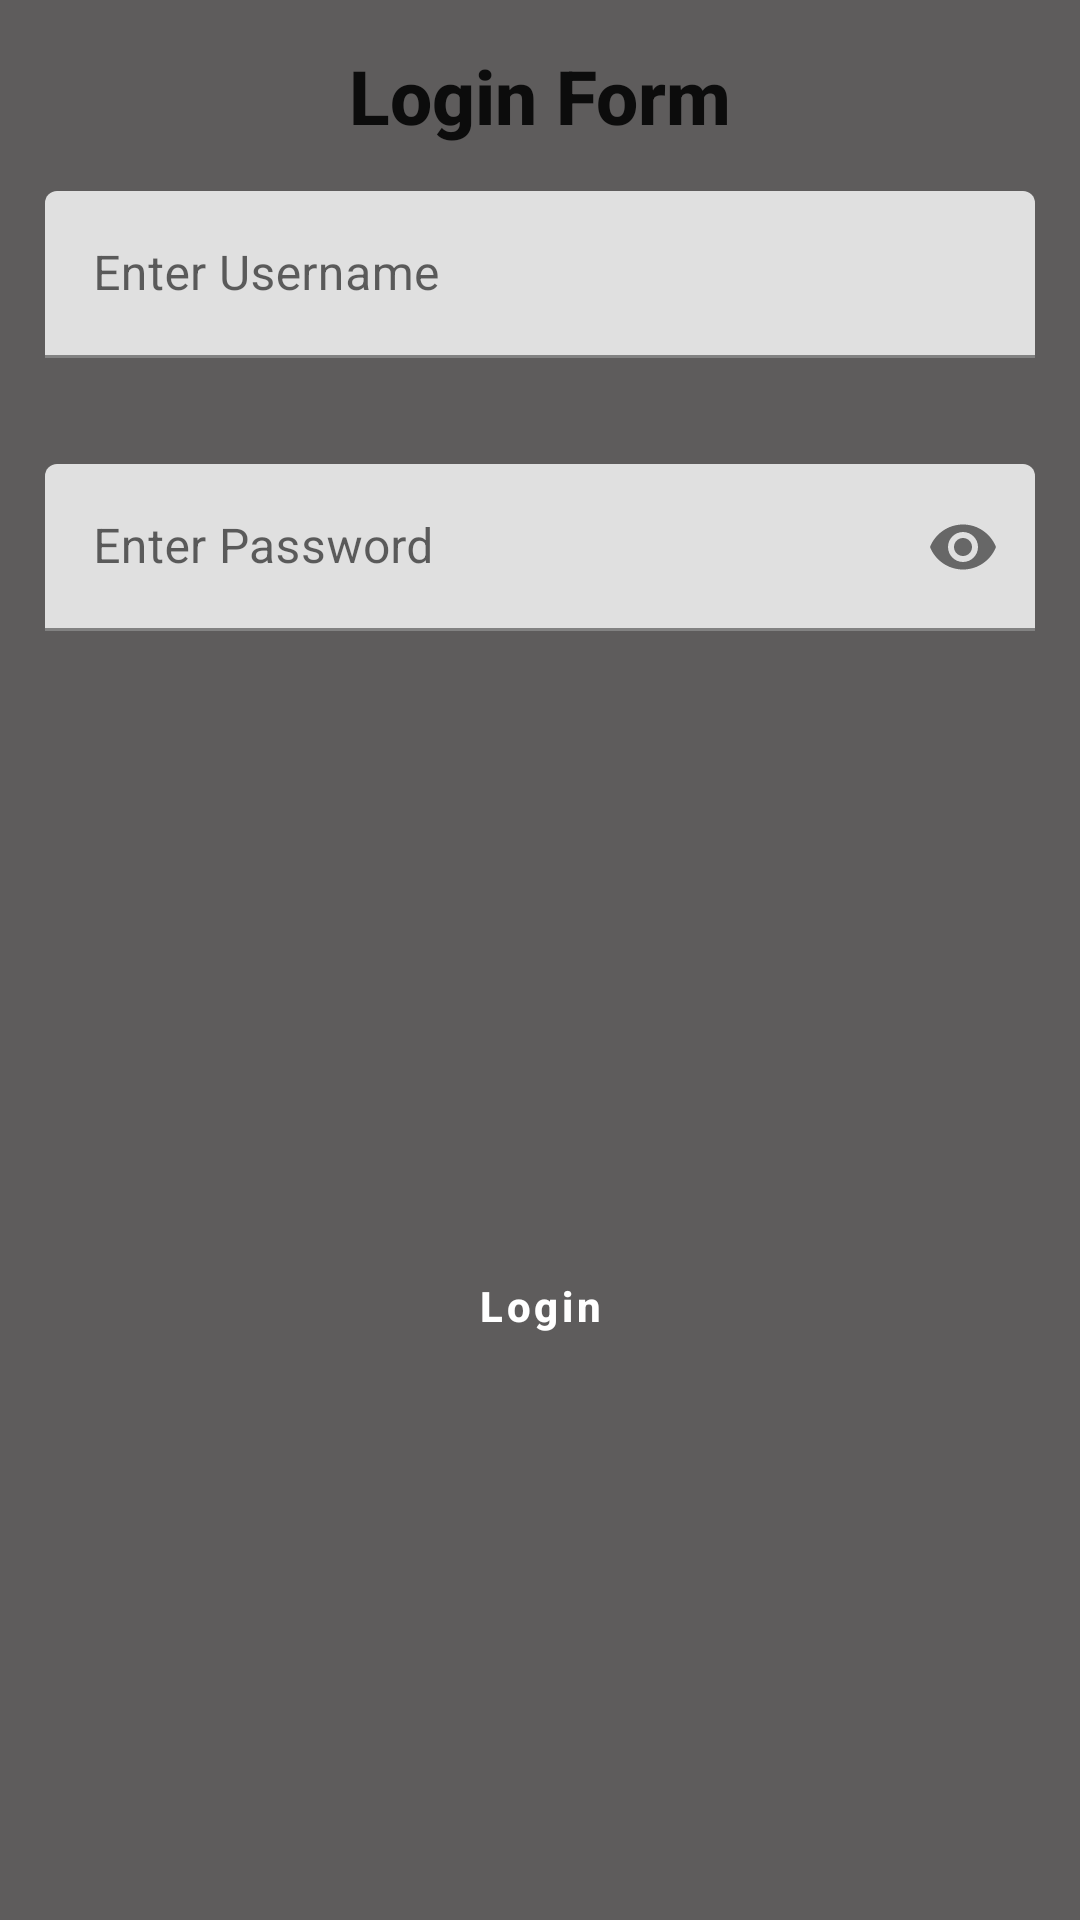

Layout XML and referenced resources for this Android screen:
<!-- AndroidManifest.xml: application theme Theme.MyApplication -->
<!-- res/layout/activity_login_form.xml -->
<?xml version="1.0" encoding="utf-8"?>
<androidx.constraintlayout.widget.ConstraintLayout
    xmlns:android="http://schemas.android.com/apk/res/android"
    xmlns:app="http://schemas.android.com/apk/res-auto"
    xmlns:tools="http://schemas.android.com/tools"
    android:layout_width="match_parent"
    android:layout_height="match_parent"
    android:background="@color/verydarkgrey"
    tools:context=".LoginForm">

    <TextView
        android:id="@+id/textView3"
        style="@style/TextAppearance.AppCompat.Title"
        android:layout_width="wrap_content"
        android:layout_height="wrap_content"
        android:layout_marginTop="15dp"
        android:textSize="25sp"
        android:textStyle="bold"
        android:text="Login Form"
        app:layout_constraintEnd_toEndOf="parent"
        app:layout_constraintStart_toStartOf="parent"
        app:layout_constraintTop_toTopOf="parent" />

    <com.google.android.material.textfield.TextInputLayout
        android:id="@+id/textInputLayoutUsername"
        android:layout_width="0dp"
        android:layout_height="wrap_content"
        android:layout_margin="15dp"
        app:errorEnabled="true"
        app:layout_constraintEnd_toEndOf="parent"
        app:layout_constraintStart_toStartOf="parent"
        app:layout_constraintTop_toBottomOf="@id/textView3">

        <com.google.android.material.textfield.TextInputEditText
            android:layout_width="match_parent"
            android:layout_height="wrap_content"
            android:singleLine="true"
            android:imeOptions="actionNext"
            android:hint="Enter Username"/>

    </com.google.android.material.textfield.TextInputLayout>

    <com.google.android.material.textfield.TextInputLayout
        android:id="@+id/textInputLayoutPassword"
        android:layout_width="0dp"
        android:layout_height="wrap_content"
        android:layout_margin="15dp"
        app:passwordToggleEnabled="true"
        app:errorEnabled="true"
        app:layout_constraintEnd_toEndOf="parent"
        app:layout_constraintStart_toStartOf="parent"
        app:layout_constraintTop_toBottomOf="@id/textInputLayoutUsername">

        <com.google.android.material.textfield.TextInputEditText
            android:layout_width="match_parent"
            android:layout_height="wrap_content"
            android:inputType="textPassword"
            android:imeOptions="actionDone"
            android:maxLength="8"
            android:hint="Enter Password" />
    </com.google.android.material.textfield.TextInputLayout>

    <Button
        android:id="@+id/btnLogin"
        style="@style/Widget.MaterialComponents.Button.OutlinedButton"
        android:layout_width="wrap_content"
        android:layout_height="wrap_content"
        android:textAllCaps="false"
        android:backgroundTint="@color/Orange"
        android:text="Login"
        android:textColor="@color/white"
        android:textStyle="bold"
        app:layout_constraintBottom_toBottomOf="parent"
        app:layout_constraintEnd_toEndOf="parent"
        app:layout_constraintStart_toStartOf="parent"
        app:layout_constraintTop_toBottomOf="@+id/textInputLayoutPassword" />


</androidx.constraintlayout.widget.ConstraintLayout>
<!-- resources referenced by this layout -->
<resources>
  <color name="Orange">#E8891C</color>
  <color name="verydarkgrey">#5E5C5C</color>
  <color name="white">#FFFFFFFF</color>
  <style name="Theme.MyApplication" parent="Theme.MaterialComponents.DayNight.DarkActionBar">
          
          <item name="colorPrimary">@color/purple_500</item>
          <item name="colorPrimaryVariant">@color/purple_700</item>
          <item name="colorOnPrimary">@color/white</item>
          
          <item name="colorSecondary">@color/Orange</item>
          <item name="colorSecondaryVariant">@color/Orange</item>
          <item name="colorOnSecondary">@color/black</item>
          
          <item name="android:statusBarColor" tools:targetApi="l">?attr/colorPrimaryVariant</item>
          
      </style>
  <color name="purple_500">#FF6200EE</color>
  <color name="purple_700">#FF3700B3</color>
  <color name="black">#FF000000</color>
</resources>
